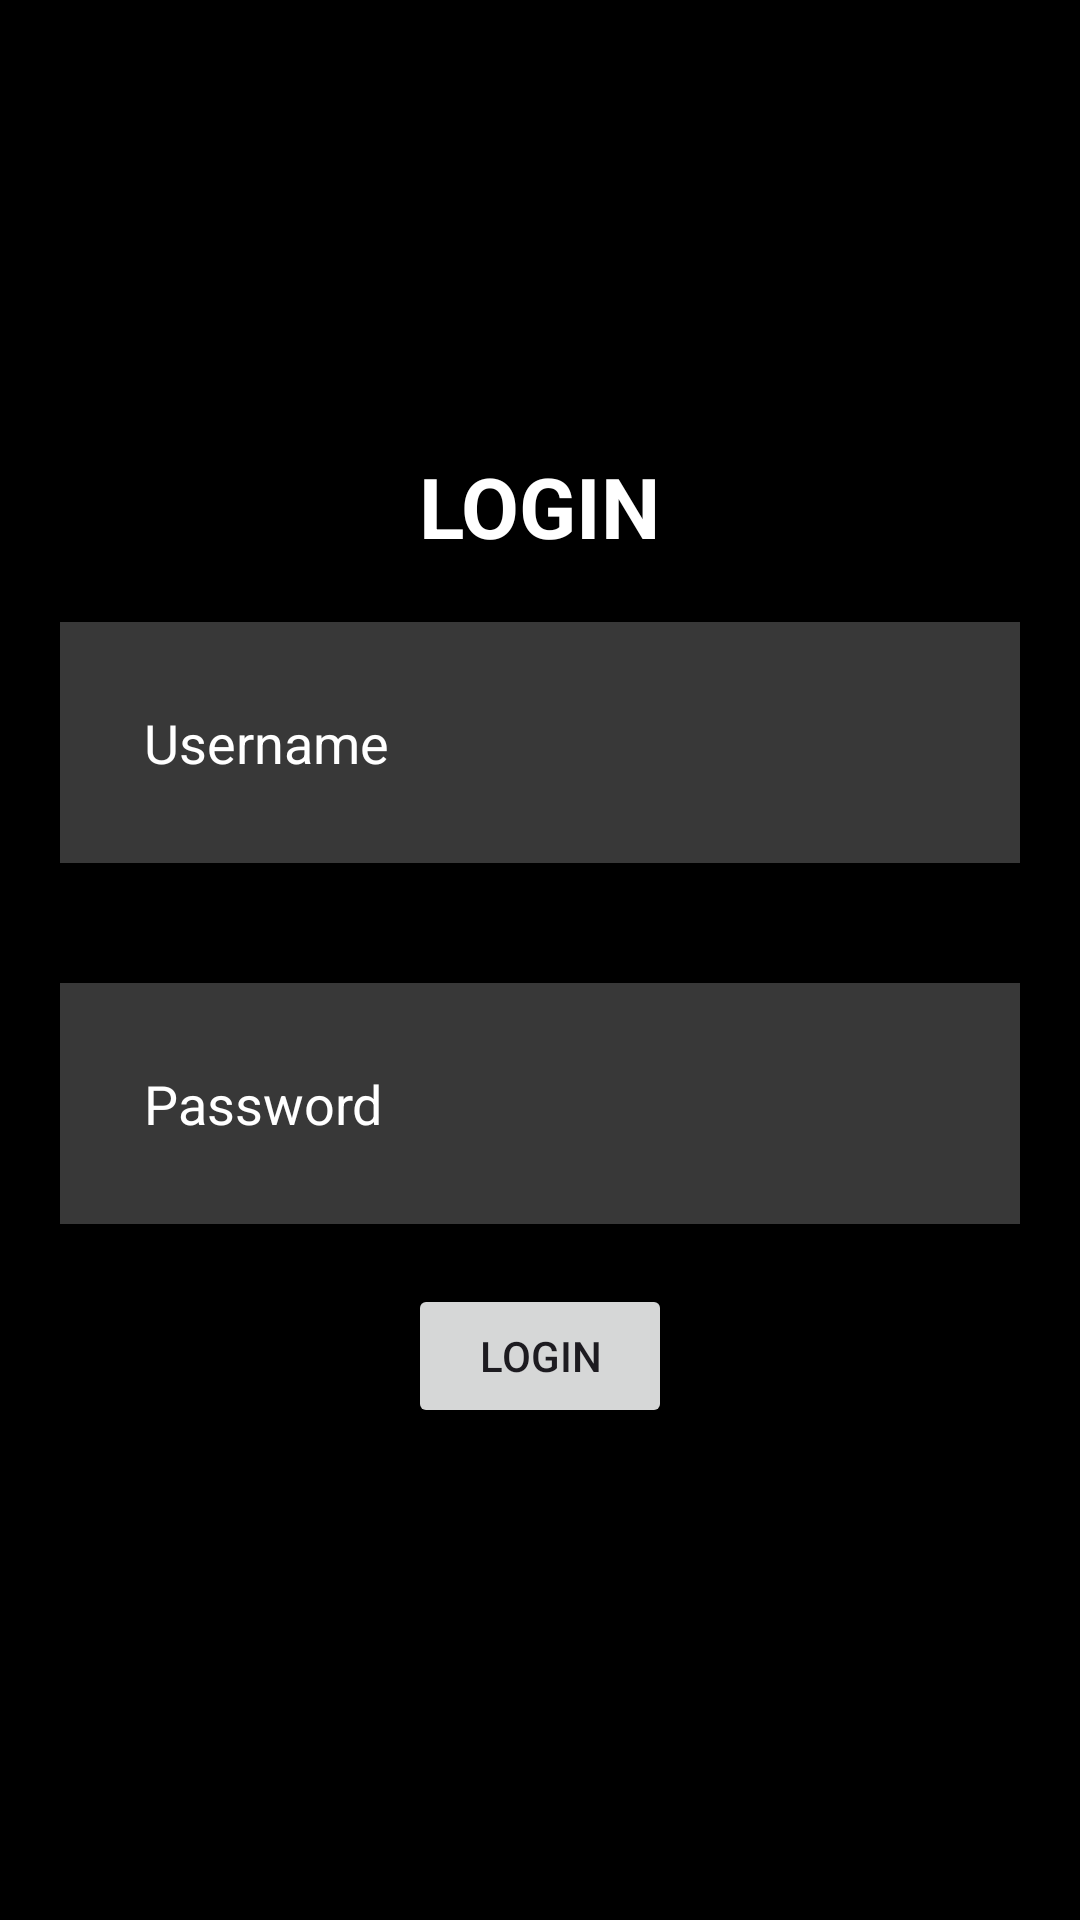

Android layout source for this screen:
<!-- AndroidManifest.xml: application theme Theme.LoginUserPass -->
<!-- res/layout/activity_main.xml -->
<?xml version="1.0" encoding="utf-8"?>
<RelativeLayout
    xmlns:android="http://schemas.android.com/apk/res/android"
    xmlns:app="http://schemas.android.com/apk/res-auto"
    xmlns:tools="http://schemas.android.com/tools"
    android:layout_width="match_parent"
    android:layout_height="match_parent"
    android:background="@color/black"
    tools:context=".MainActivity">

    <TextView
        android:id="@+id/tvLogin"
        android:layout_width="wrap_content"
        android:layout_height="wrap_content"
        android:text="LOGIN"
        android:layout_marginTop="150dp"
        android:layout_centerHorizontal="true"
        android:textSize="28dp"
        android:textStyle="bold"
        android:textColor="@color/white"
        app:layout_constraintBottom_toBottomOf="parent"
        app:layout_constraintEnd_toEndOf="parent"
        app:layout_constraintStart_toStartOf="parent"
        app:layout_constraintTop_toTopOf="parent" />

    <EditText
        android:id="@+id/etUsername"
        android:layout_width="match_parent"
        android:layout_height="wrap_content"
        android:layout_below="@+id/tvLogin"
        android:layout_margin="20dp"
        android:layout_marginStart="20dp"
        android:layout_marginTop="20dp"
        android:layout_marginEnd="20dp"
        android:layout_marginBottom="20dp"
        android:textColor="@color/white"
        android:background="#38ffffff"
        android:hint="Username"
        android:textColorHint="@color/white"
        android:padding="28dp" />

    <EditText
        android:id="@+id/etPassword"
        android:layout_width="match_parent"
        android:layout_height="wrap_content"
        android:layout_below="@+id/etUsername"
        android:layout_margin="20dp"
        android:layout_marginStart="20dp"
        android:layout_marginTop="20dp"
        android:layout_marginEnd="20dp"
        android:layout_marginBottom="20dp"
        android:textColor="@color/white"
        android:background="#38ffffff"
        android:hint="Password"
        android:textColorHint="@color/white"
        android:padding="28dp" />

    <Button
        android:id="@+id/btnLogin"
        android:layout_width="wrap_content"
        android:layout_height="wrap_content"
        android:layout_below="@+id/etPassword"
        android:layout_centerHorizontal="true"
        android:text="LOGIN" />

</RelativeLayout>
<!-- resources referenced by this layout -->
<resources>
  <style name="Theme.LoginUserPass" parent="Base.Theme.LoginUserPass" />
  <style name="Base.Theme.LoginUserPass" parent="Theme.Material3.DayNight.NoActionBar">
          
          
      </style>
  <!-- not gathered from this repository: default colours our renderer supplied (Android Studio template values) -->
  <color name="black">#FF000000</color>
  <color name="white">#FFFFFFFF</color>
</resources>
